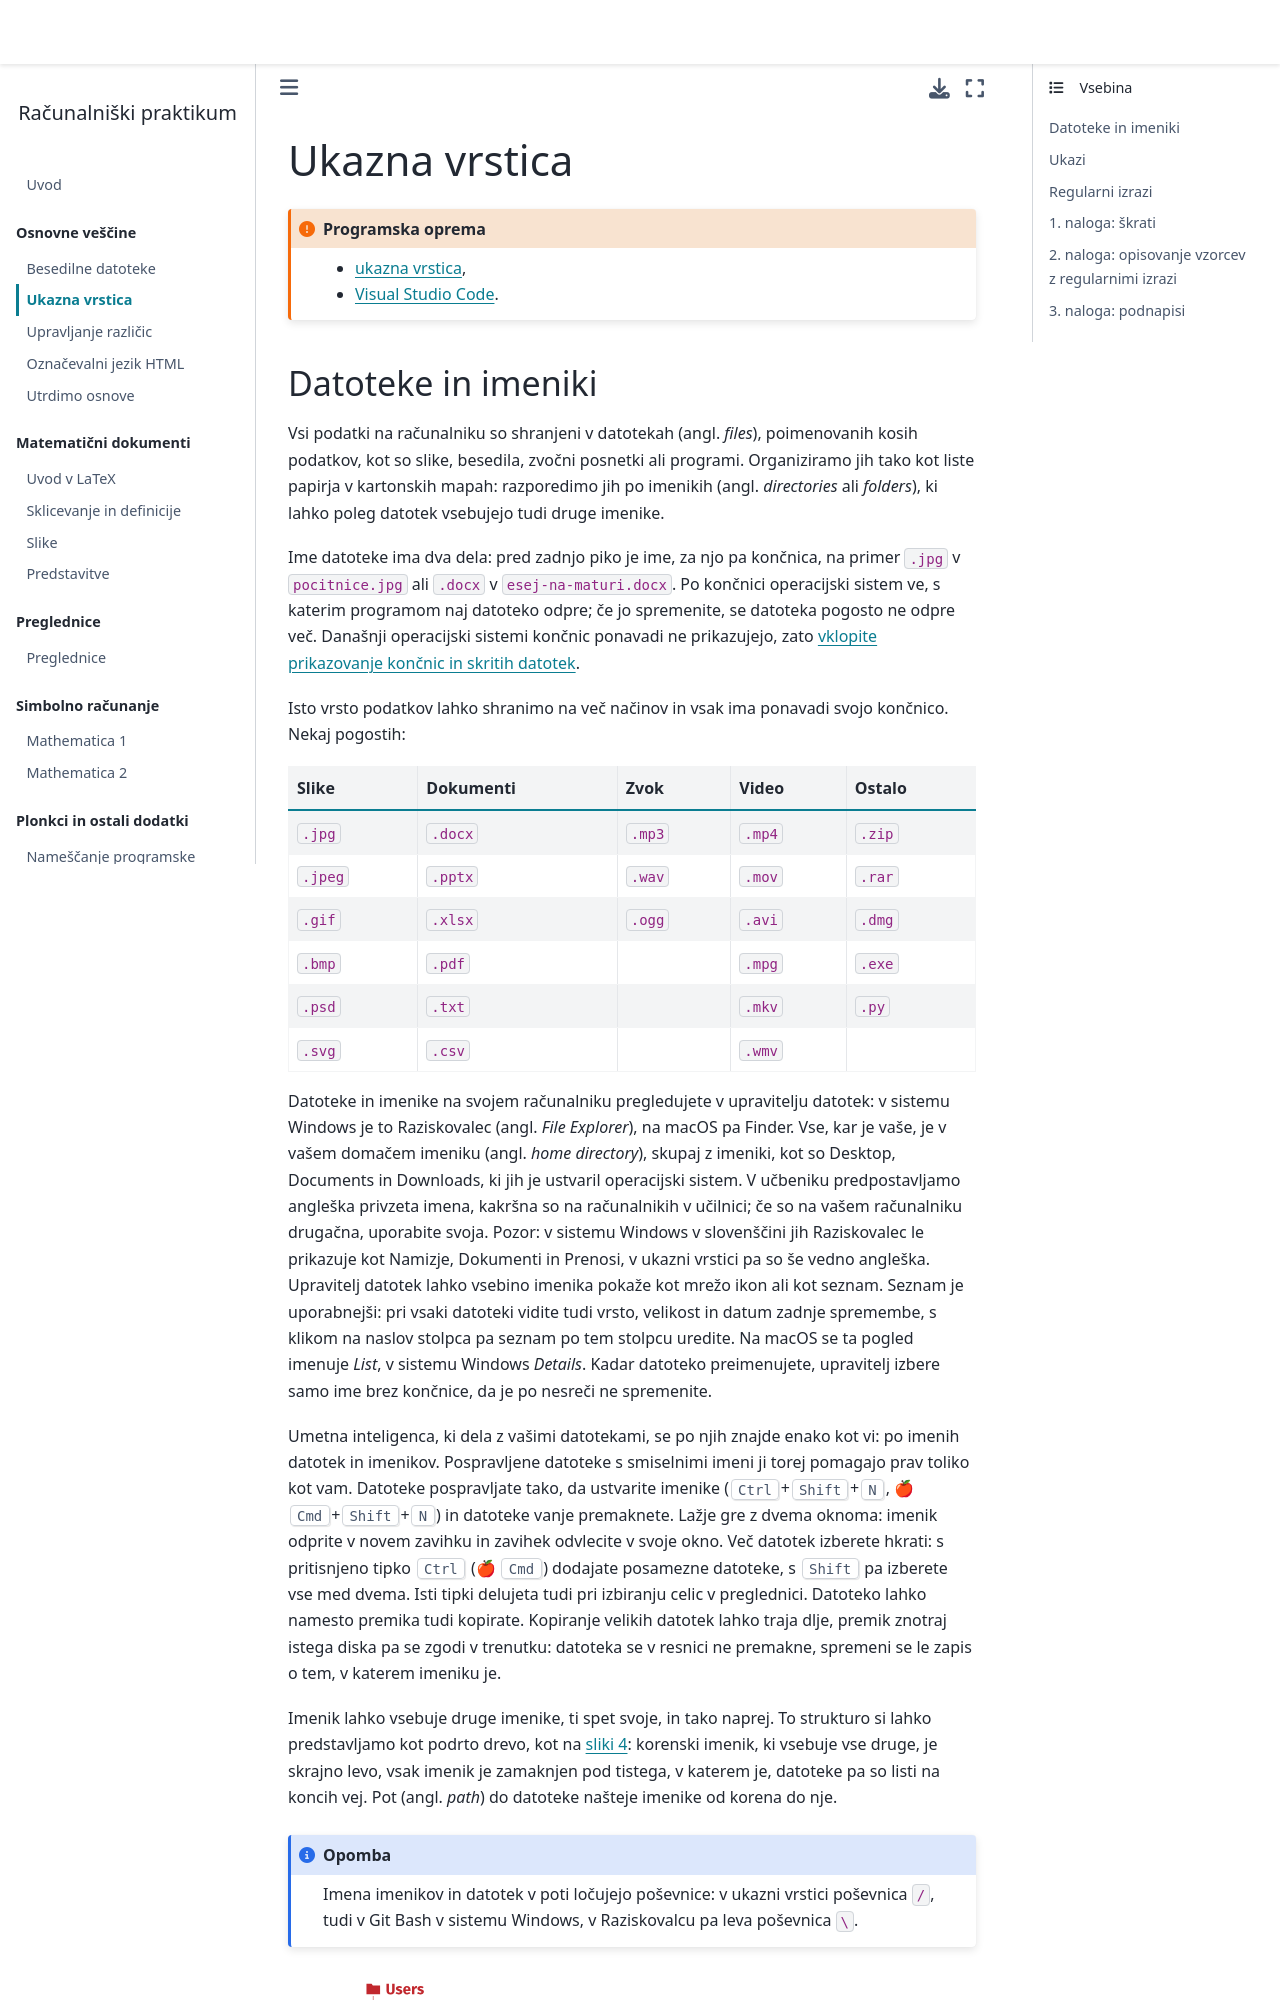

repository: racunalniski-praktikum/racunalniski-praktikum.github.io · page: 02-ukazna-vrstica.html · generator: jekyll

# Ukazna vrstica

`````{admonition} Programska oprema
:class: important
- [ukazna vrstica](namestitev:ukazna),
- [Visual Studio Code](namestitev:vscode).
`````

## Datoteke in imeniki

Vsi podatki na računalniku so shranjeni v datotekah (angl. _files_),
poimenovanih kosih podatkov, kot so slike, besedila, zvočni posnetki ali programi.
Organiziramo jih tako kot liste papirja v kartonskih mapah:
razporedimo jih po imenikih (angl. _directories_ ali _folders_),
ki lahko poleg datotek vsebujejo tudi druge imenike.

Ime datoteke ima dva dela: pred zadnjo piko je ime, za njo pa končnica, na primer `.jpg` v `pocitnice.jpg` ali `.docx` v `esej-na-maturi.docx`.
Po končnici operacijski sistem ve, s katerim programom naj datoteko odpre;
če jo spremenite, se datoteka pogosto ne odpre več.
Današnji operacijski sistemi končnic ponavadi ne prikazujejo, zato [vklopite prikazovanje končnic in skritih datotek](faq:koncnice-skrite).

Isto vrsto podatkov lahko shranimo na več načinov in vsak ima ponavadi svojo končnico. Nekaj pogostih:

| Slike   | Dokumenti | Zvok   | Video  | Ostalo |
| ------- | --------- | -------| -------| ------ |
| `.jpg`  | `.docx`   | `.mp3` | `.mp4` | `.zip` |
| `.jpeg` | `.pptx`   | `.wav` | `.mov` | `.rar` |
| `.gif`  | `.xlsx`   | `.ogg` | `.avi` | `.dmg` |
| `.bmp`  | `.pdf`    |        | `.mpg` | `.exe` |
| `.psd`  | `.txt`    |        | `.mkv` | `.py`  |
| `.svg`  | `.csv`    |        | `.wmv` |        |

<!-- 
Computer Skills Course: File Management, Part 2
https://www.youtube.com/watch?v=DGd48PGbnBs
 -->
Datoteke in imenike na svojem računalniku pregledujete v upravitelju datotek:
v sistemu Windows je to Raziskovalec (angl. _File Explorer_), na macOS pa Finder.
Vse, kar je vaše, je v vašem domačem imeniku (angl. _home directory_),
skupaj z imeniki, kot so Desktop, Documents in Downloads, ki jih je ustvaril operacijski sistem.
V učbeniku predpostavljamo angleška privzeta imena, kakršna so na računalnikih v učilnici; če so na vašem računalniku drugačna, uporabite svoja.
Pozor: v sistemu Windows v slovenščini jih Raziskovalec le prikazuje kot Namizje, Dokumenti in Prenosi, v ukazni vrstici pa so še vedno angleška.
Upravitelj datotek lahko vsebino imenika pokaže kot mrežo ikon ali kot seznam.
Seznam je uporabnejši: pri vsaki datoteki vidite tudi vrsto, velikost in datum zadnje spremembe, s klikom na naslov stolpca pa seznam po tem stolpcu uredite.
Na macOS se ta pogled imenuje _List_, v sistemu Windows _Details_.
Kadar datoteko preimenujete, upravitelj izbere samo ime brez končnice, da je po nesreči ne spremenite.

Umetna inteligenca, ki dela z vašimi datotekami, se po njih znajde enako kot vi: po imenih datotek in imenikov.
Pospravljene datoteke s smiselnimi imeni ji torej pomagajo prav toliko kot vam.
Datoteke pospravljate tako, da ustvarite imenike (<kbd>Ctrl</kbd>+<kbd>Shift</kbd>+<kbd>N</kbd>, 🍎 <kbd>Cmd</kbd>+<kbd>Shift</kbd>+<kbd>N</kbd>) in datoteke vanje premaknete.
Lažje gre z dvema oknoma: imenik odprite v novem zavihku in zavihek odvlecite v svoje okno.
Več datotek izberete hkrati: s pritisnjeno tipko <kbd>Ctrl</kbd> (🍎 <kbd>Cmd</kbd>) dodajate posamezne datoteke, s <kbd>Shift</kbd> pa izberete vse med dvema.
Isti tipki delujeta tudi pri izbiranju celic v preglednici.
Datoteko lahko namesto premika tudi kopirate.
Kopiranje velikih datotek lahko traja dlje, premik znotraj istega diska pa se zgodi v trenutku:
datoteka se v resnici ne premakne, spremeni se le zapis o tem, v katerem imeniku je.

Imenik lahko vsebuje druge imenike, ti spet svoje, in tako naprej.
To strukturo si lahko predstavljamo kot podrto drevo, kot na {numref}`sliki %s <slika:drevo-domaci>`:
korenski imenik, ki vsebuje vse druge, je skrajno levo, vsak imenik je zamaknjen pod tistega, v katerem je, datoteke pa so listi na koncih vej.
Pot (angl. _path_) do datoteke našteje imenike od korena do nje.

`````{admonition} Opomba
:class: note
Imena imenikov in datotek v poti ločujejo poševnice: v ukazni vrstici poševnica `/`, tudi v Git Bash v sistemu Windows, v Raziskovalcu pa leva poševnica `\`.
`````

:::{figure-md} slika:drevo-domaci
:width: 80%
:align: center
![Drevo domačega imenika](02-ukazna-vrstica/drevo-domaci.svg)

&nbsp; Domači imenik z imeniki iz 1. poglavja in pot do datoteke `README.md`
:::
